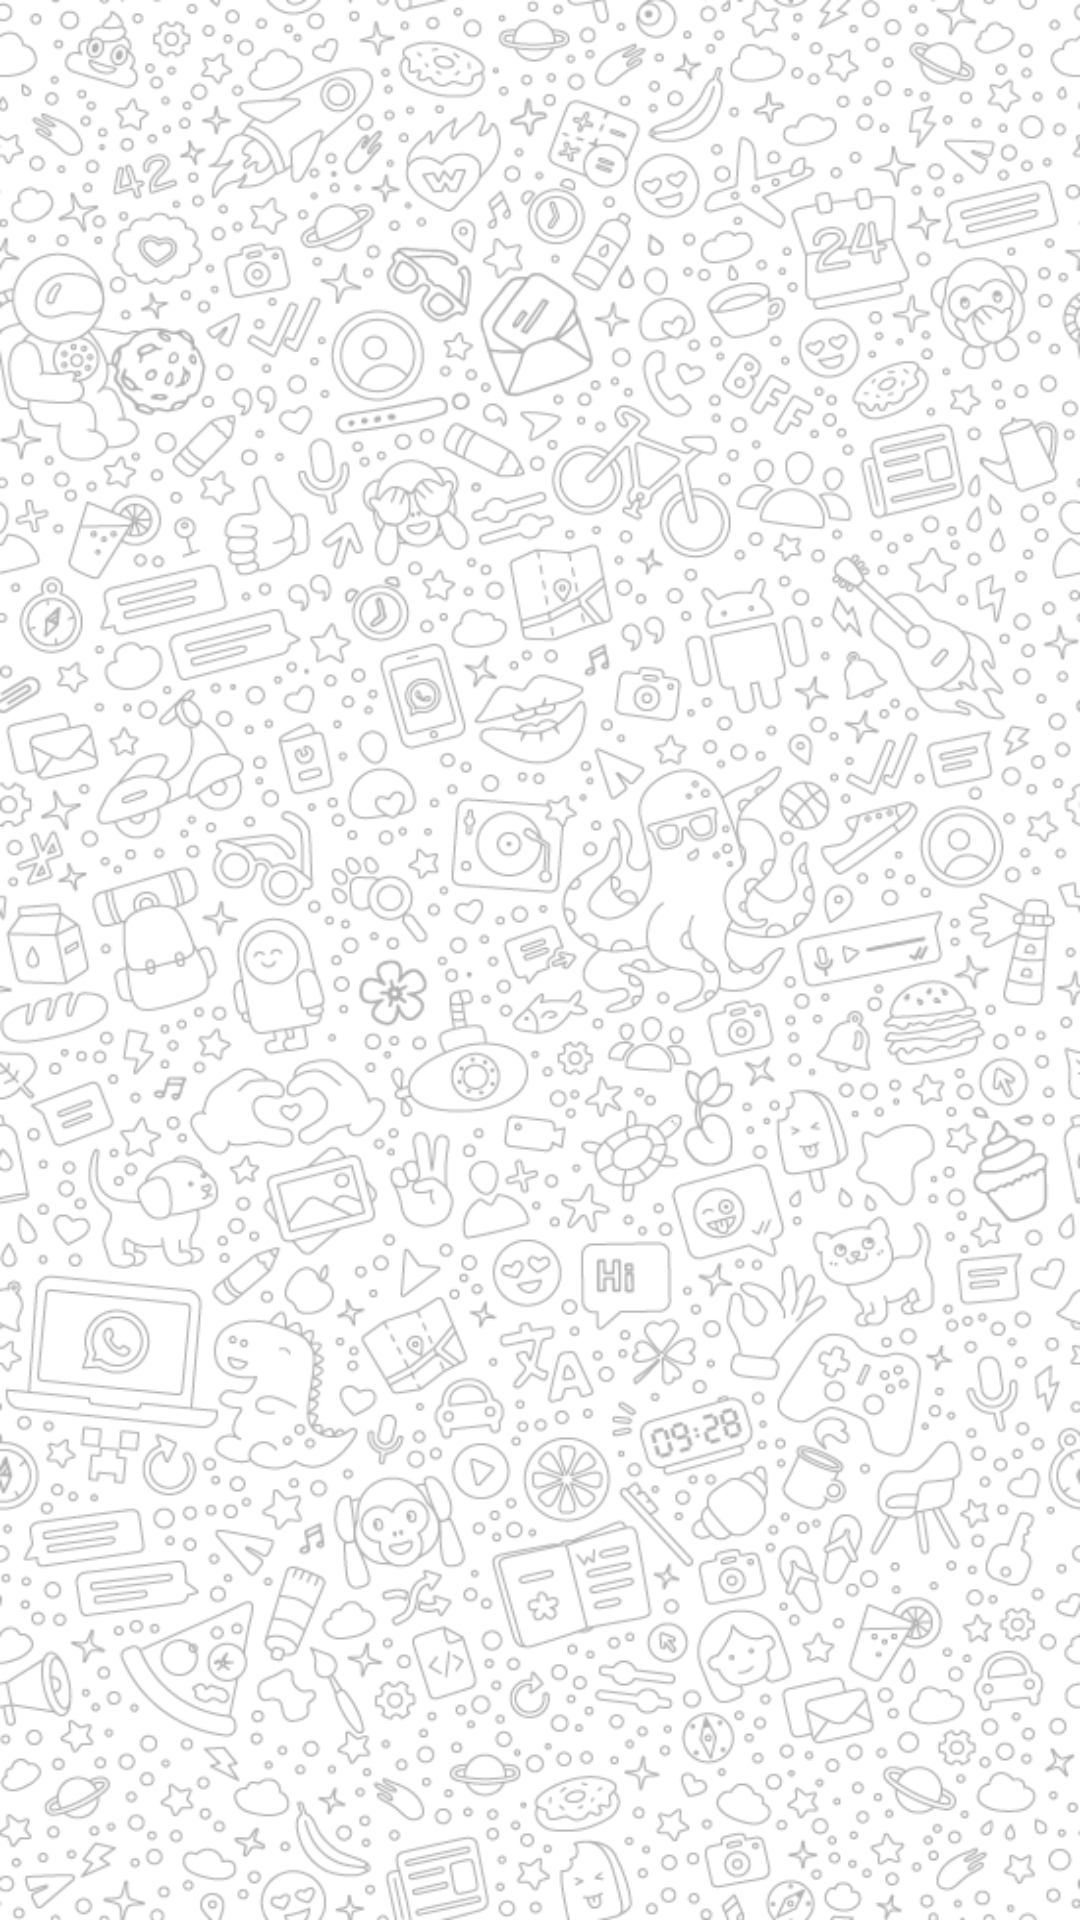

Layout XML and referenced resources for this Android screen:
<!-- AndroidManifest.xml: application theme Theme.Layout2 -->
<!-- res/layout/activity_contactus.xml -->
<?xml version="1.0" encoding="utf-8"?>
<androidx.constraintlayout.widget.ConstraintLayout xmlns:android="http://schemas.android.com/apk/res/android"
    xmlns:app="http://schemas.android.com/apk/res-auto"
    xmlns:tools="http://schemas.android.com/tools"
    android:layout_width="match_parent"
    android:layout_height="match_parent"
    android:background="@drawable/background4"
    tools:context=".contactus">

</androidx.constraintlayout.widget.ConstraintLayout>
<!-- resources referenced by this layout -->
<resources>
  <!-- drawable background4: png bitmap (drawable, 231660 bytes) -->
  <style name="Theme.Layout2" parent="Theme.MaterialComponents.DayNight.DarkActionBar">
          
          <item name="colorPrimary">@color/Primary</item>
          <item name="colorPrimaryVariant">@color/Primary</item>
          <item name="colorOnPrimary">@color/white</item>
          
          <item name="colorSecondary">@color/Primary</item>
          <item name="colorSecondaryVariant">@color/Primary</item>
          <item name="colorOnSecondary">@color/black</item>
          
          <item name="android:statusBarColor" tools:targetApi="21">?attr/colorPrimaryVariant</item>
          
      </style>
  <color name="Primary">#000080</color>
  <color name="white">#FFFFFFFF</color>
  <color name="black">#FF000000</color>
</resources>
